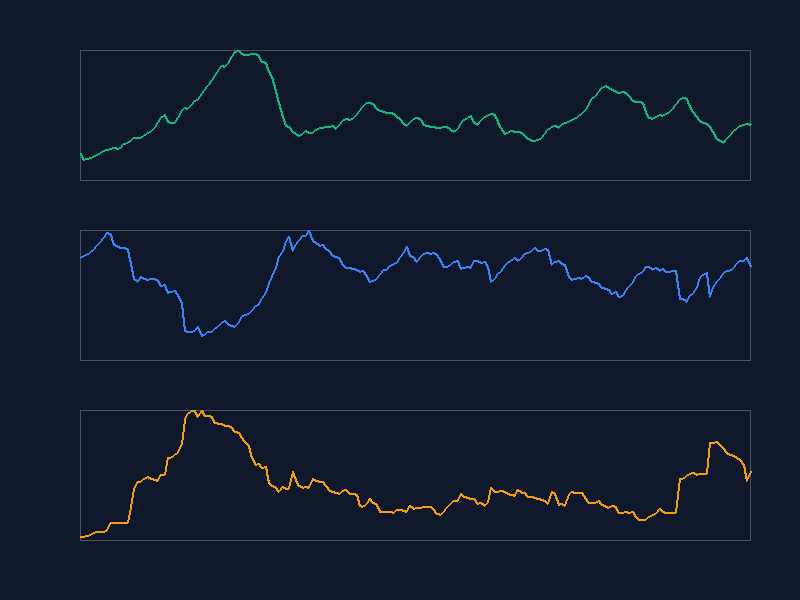

The table this chart was drawn from, first rows:
grass, deer, lion
243, 297, 4
188, 304, 4
197, 307, 5
211, 314, 6
217, 320, 9
234, 332, 10
257, 343, 10
272, 356, 10
287, 369, 11
290, 365, 20
299, 334, 20
290, 328, 20
301, 326, 20
337, 325, 20
353, 320, 20
370, 281, 37
395, 235, 58
395, 227, 67
400, 241, 67
415, 236, 70
442, 234, 73
450, 236, 70
488, 236, 69
536, 232, 68
582, 216, 75
609, 219, 75
548, 197, 94
539, 198, 94
537, 201, 98
578, 190, 100
645, 163, 110
675, 86, 138
665, 83, 145
703, 82, 149
739, 86, 148
752, 98, 142
803, 70, 149
846, 75, 143
884, 82, 143
924, 84, 141
969, 91, 135
1025, 99, 134
1066, 108, 133
1054, 116, 131
1096, 104, 131
1148, 100, 129
1194, 98, 124
1210, 108, 123
1177, 126, 118
1164, 132, 113
1171, 134, 108
1180, 145, 95
1177, 159, 87
1163, 160, 88
1102, 179, 83
1093, 195, 84
1011, 221, 66
962, 242, 63
836, 269, 60
726, 299, 56
... 140 more rows
